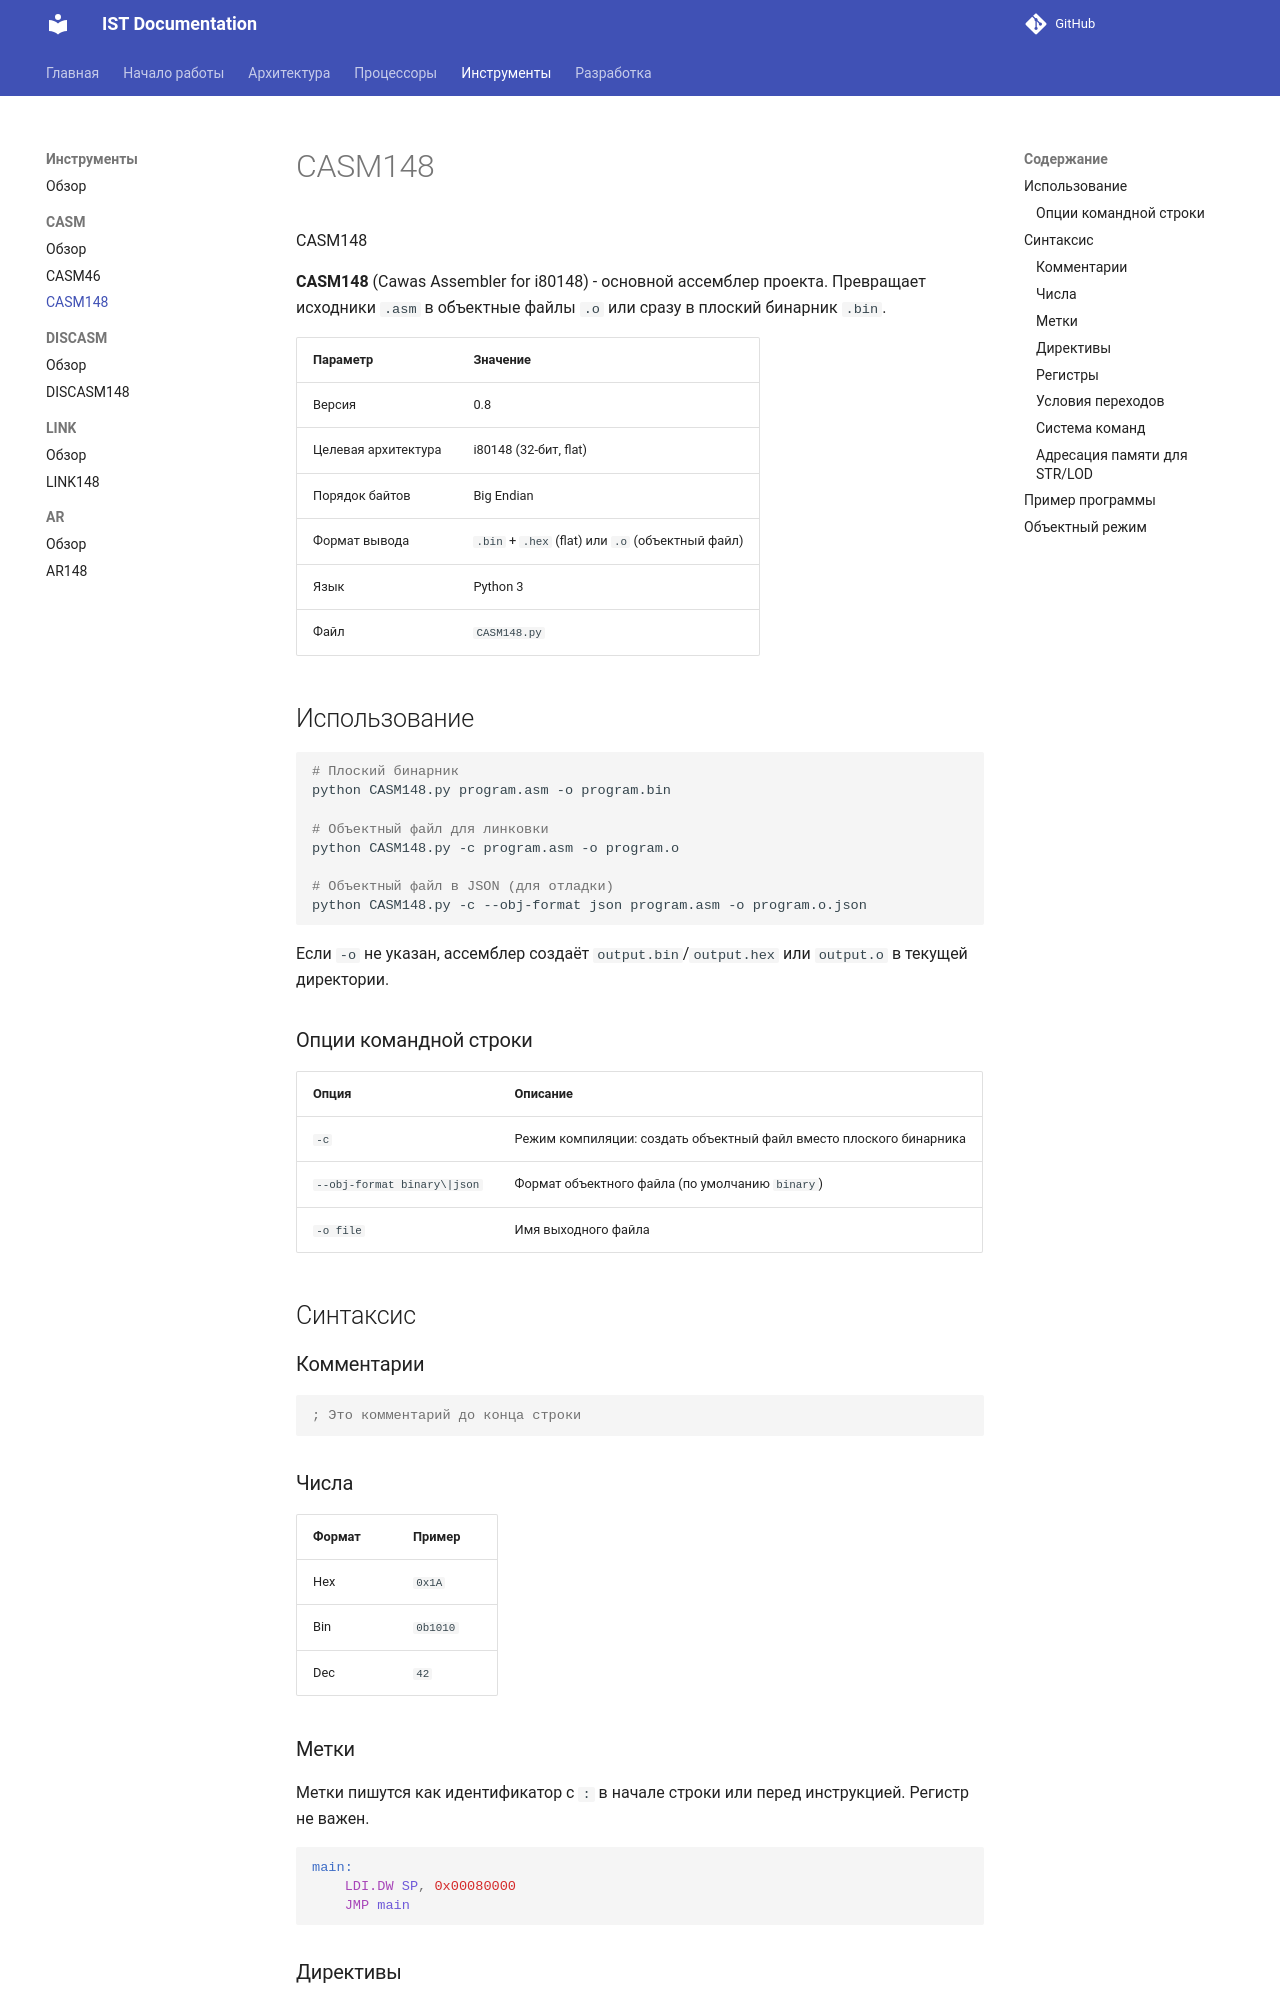

repository: TheCawa/IST · page: tools/casm/casm148/index.html · generator: mkdocs

 CASM148

**CASM148** (Cawas Assembler for i80148) - основной ассемблер проекта. Превращает исходники `.asm` в объектные файлы `.o` или сразу в плоский бинарник `.bin`.

| Параметр | Значение |
|----------|----------|
| Версия | 0.8 |
| Целевая архитектура | i80148 (32-бит, flat) |
| Порядок байтов | Big Endian |
| Формат вывода | `.bin` + `.hex` (flat) или `.o` (объектный файл) |
| Язык | Python 3 |
| Файл | `CASM148.py` |

## Использование

```bash
# Плоский бинарник
python CASM148.py program.asm -o program.bin

# Объектный файл для линковки
python CASM148.py -c program.asm -o program.o

# Объектный файл в JSON (для отладки)
python CASM148.py -c --obj-format json program.asm -o program.o.json
```

Если `-o` не указан, ассемблер создаёт `output.bin`/`output.hex` или `output.o` в текущей директории.

### Опции командной строки

| Опция | Описание |
|-------|----------|
| `-c` | Режим компиляции: создать объектный файл вместо плоского бинарника |
| `--obj-format binary\|json` | Формат объектного файла (по умолчанию `binary`) |
| `-o file` | Имя выходного файла |

## Синтаксис

### Комментарии

```asm
; Это комментарий до конца строки
```

### Числа

| Формат | Пример |
|--------|--------|
| Hex | `0x1A` |
| Bin | `0b1010` |
| Dec | `42` |

### Метки

Метки пишутся как идентификатор с `:` в начале строки или перед инструкцией. Регистр не важен.

```asm
main:
    LDI.DW SP, 0x00080000
    JMP main
```
